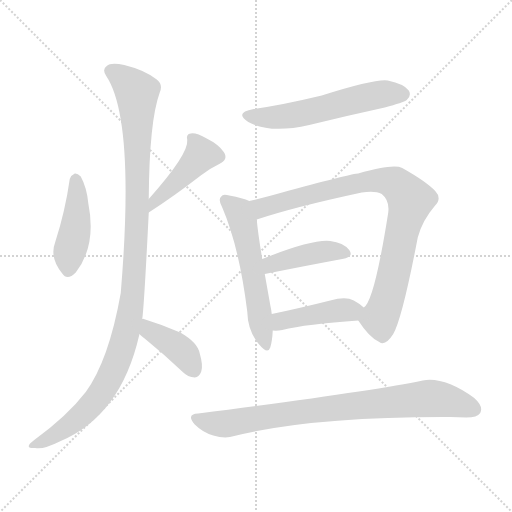
t = 0.00 s
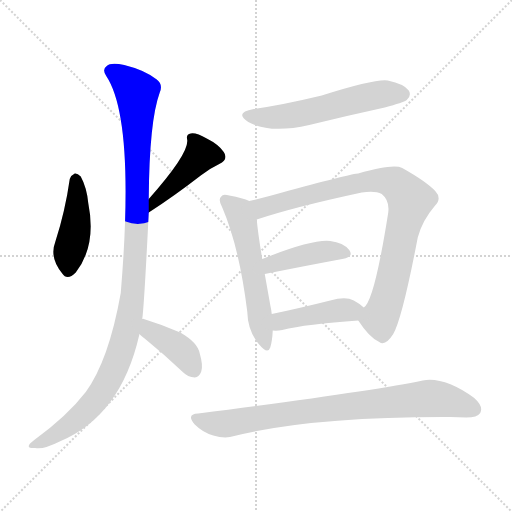
t = 1.54 s
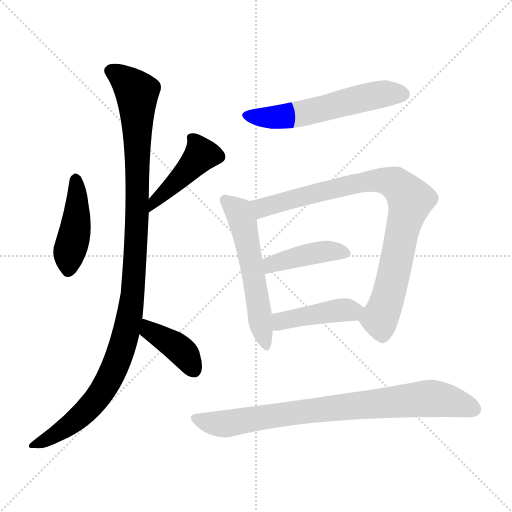
t = 3.07 s
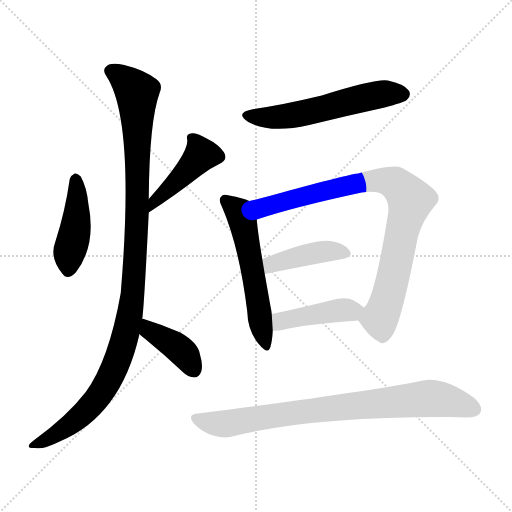
t = 4.61 s
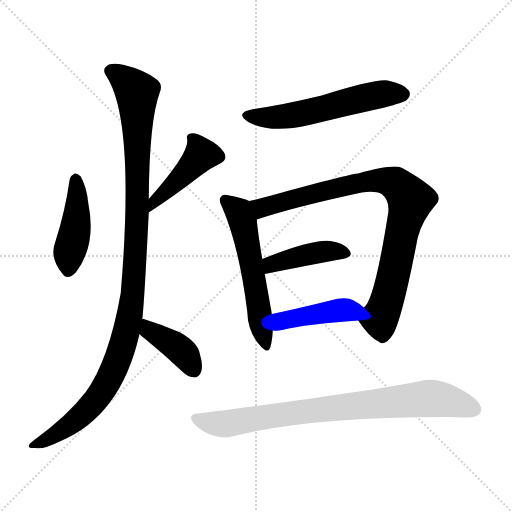
t = 6.14 s
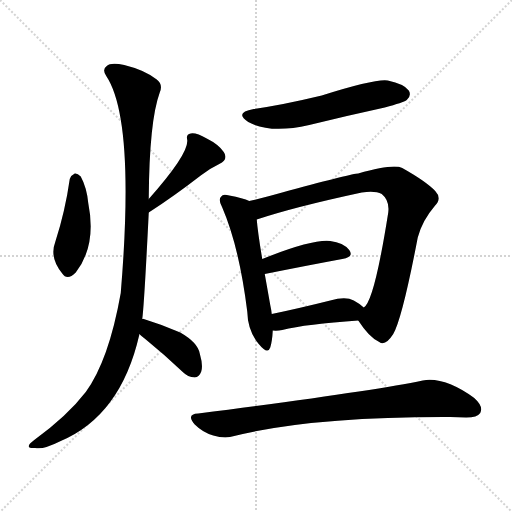
t = 7.68 s

The animated SVG that drew these frames (rendered in a browser with its animation timeline set to each time). Animation: 10 CSS @keyframes rules; one cycle of 7.67 s.

<svg version="1.1" viewBox="0 0 1024 1024" xmlns="http://www.w3.org/2000/svg">
  <g stroke="lightgray" stroke-dasharray="1,1" stroke-width="1" transform="scale(4, 4)">
    <line x1="0" y1="0" x2="256" y2="256"></line>
    <line x1="256" y1="0" x2="0" y2="256"></line>
    <line x1="128" y1="0" x2="128" y2="256"></line>
    <line x1="0" y1="128" x2="256" y2="128"></line>
  </g>
<g transform="scale(1, -1) translate(0, -900)">
   <style type="text/css">
    @keyframes keyframes0 {
      from {
       stroke: blue;
       stroke-dashoffset: 437;
       stroke-width: 128;
       }
       59% {
       animation-timing-function: step-end;
       stroke: blue;
       stroke-dashoffset: 0;
       stroke-width: 128;
       }
       to {
       stroke: black;
       stroke-width: 1024;
       }
       }
       #make-me-a-hanzi-animation-0 {
         animation: keyframes0 0.605632s both;
         animation-delay: 0.000000s;
         animation-timing-function: linear;
       }
    @keyframes keyframes1 {
      from {
       stroke: blue;
       stroke-dashoffset: 441;
       stroke-width: 128;
       }
       59% {
       animation-timing-function: step-end;
       stroke: blue;
       stroke-dashoffset: 0;
       stroke-width: 128;
       }
       to {
       stroke: black;
       stroke-width: 1024;
       }
       }
       #make-me-a-hanzi-animation-1 {
         animation: keyframes1 0.608887s both;
         animation-delay: 0.605632s;
         animation-timing-function: linear;
       }
    @keyframes keyframes2 {
      from {
       stroke: blue;
       stroke-dashoffset: 1114;
       stroke-width: 128;
       }
       78% {
       animation-timing-function: step-end;
       stroke: blue;
       stroke-dashoffset: 0;
       stroke-width: 128;
       }
       to {
       stroke: black;
       stroke-width: 1024;
       }
       }
       #make-me-a-hanzi-animation-2 {
         animation: keyframes2 1.156576s both;
         animation-delay: 1.214518s;
         animation-timing-function: linear;
       }
    @keyframes keyframes3 {
      from {
       stroke: blue;
       stroke-dashoffset: 396;
       stroke-width: 128;
       }
       56% {
       animation-timing-function: step-end;
       stroke: blue;
       stroke-dashoffset: 0;
       stroke-width: 128;
       }
       to {
       stroke: black;
       stroke-width: 1024;
       }
       }
       #make-me-a-hanzi-animation-3 {
         animation: keyframes3 0.572266s both;
         animation-delay: 2.371094s;
         animation-timing-function: linear;
       }
    @keyframes keyframes4 {
      from {
       stroke: blue;
       stroke-dashoffset: 567;
       stroke-width: 128;
       }
       65% {
       animation-timing-function: step-end;
       stroke: blue;
       stroke-dashoffset: 0;
       stroke-width: 128;
       }
       to {
       stroke: black;
       stroke-width: 1024;
       }
       }
       #make-me-a-hanzi-animation-4 {
         animation: keyframes4 0.711426s both;
         animation-delay: 2.943359s;
         animation-timing-function: linear;
       }
    @keyframes keyframes5 {
      from {
       stroke: blue;
       stroke-dashoffset: 562;
       stroke-width: 128;
       }
       65% {
       animation-timing-function: step-end;
       stroke: blue;
       stroke-dashoffset: 0;
       stroke-width: 128;
       }
       to {
       stroke: black;
       stroke-width: 1024;
       }
       }
       #make-me-a-hanzi-animation-5 {
         animation: keyframes5 0.707357s both;
         animation-delay: 3.654785s;
         animation-timing-function: linear;
       }
    @keyframes keyframes6 {
      from {
       stroke: blue;
       stroke-dashoffset: 879;
       stroke-width: 128;
       }
       74% {
       animation-timing-function: step-end;
       stroke: blue;
       stroke-dashoffset: 0;
       stroke-width: 128;
       }
       to {
       stroke: black;
       stroke-width: 1024;
       }
       }
       #make-me-a-hanzi-animation-6 {
         animation: keyframes6 0.965332s both;
         animation-delay: 4.362142s;
         animation-timing-function: linear;
       }
    @keyframes keyframes7 {
      from {
       stroke: blue;
       stroke-dashoffset: 419;
       stroke-width: 128;
       }
       58% {
       animation-timing-function: step-end;
       stroke: blue;
       stroke-dashoffset: 0;
       stroke-width: 128;
       }
       to {
       stroke: black;
       stroke-width: 1024;
       }
       }
       #make-me-a-hanzi-animation-7 {
         animation: keyframes7 0.590983s both;
         animation-delay: 5.327474s;
         animation-timing-function: linear;
       }
    @keyframes keyframes8 {
      from {
       stroke: blue;
       stroke-dashoffset: 430;
       stroke-width: 128;
       }
       58% {
       animation-timing-function: step-end;
       stroke: blue;
       stroke-dashoffset: 0;
       stroke-width: 128;
       }
       to {
       stroke: black;
       stroke-width: 1024;
       }
       }
       #make-me-a-hanzi-animation-8 {
         animation: keyframes8 0.599935s both;
         animation-delay: 5.918457s;
         animation-timing-function: linear;
       }
    @keyframes keyframes9 {
      from {
       stroke: blue;
       stroke-dashoffset: 819;
       stroke-width: 128;
       }
       73% {
       animation-timing-function: step-end;
       stroke: blue;
       stroke-dashoffset: 0;
       stroke-width: 128;
       }
       to {
       stroke: black;
       stroke-width: 1024;
       }
       }
       #make-me-a-hanzi-animation-9 {
         animation: keyframes9 0.916504s both;
         animation-delay: 6.518392s;
         animation-timing-function: linear;
       }
</style>
<path d="M 139.5 542.0 Q 130.5 478.0 110.5 416.0 Q 98.5 385.0 124.5 353.0 Q 134.5 338.0 151.5 355.0 Q 193.5 409.0 176.5 494.0 Q 173.5 525.0 161.5 547.0 Q 154.5 554.0 149.5 553.0 Q 142.5 550.0 139.5 542.0 Z" fill="lightgray"></path> 
<path d="M 297.5 475.0 Q 348.5 508.0 401.5 549.0 Q 417.5 562.0 438.5 572.0 Q 457.5 581.0 447.5 596.0 Q 437.5 611.0 413.5 623.0 Q 392.5 635.0 381.5 633.0 Q 371.5 632.0 374.5 620.0 Q 377.5 592.0 297.5 502.0 C 277.5 480.0 272.5 459.0 297.5 475.0 Z" fill="lightgray"></path> 
<path d="M 284.5 262.0 Q 288.5 292.0 297.5 475.0 L 297.5 502.0 Q 298.5 658.0 319.5 715.0 Q 326.5 731.0 313.5 741.0 Q 289.5 760.0 248.5 770.0 Q 221.5 776.0 213.5 768.0 Q 203.5 761.0 212.5 748.0 Q 270.5 661.0 241.5 314.0 Q 217.5 179.0 171.5 116.0 Q 134.5 68.0 68.5 20.0 Q 56.5 11.0 57.5 7.0 Q 58.5 3.0 70.5 4.0 Q 85.5 0.0 121.5 18.0 Q 241.5 69.0 278.5 230.0 L 278.5 232.0 L 284.5 262.0 Z" fill="lightgray"></path> 
<path d="M 278.5 232.0 Q 282.5 228.0 290.5 222.0 Q 327.5 192.0 365.5 156.0 Q 375.5 146.0 389.5 145.0 Q 398.5 146.0 402.5 157.0 Q 406.5 169.0 399.5 193.0 Q 395.5 215.0 360.5 235.0 Q 326.5 250.0 287.5 262.0 Q 286.5 263.0 284.5 262.0 C 254.5 266.0 256.5 252.0 278.5 232.0 Z" fill="lightgray"></path> 
<path d="M 507.5 682.0 Q 467.5 675.0 496.5 656.0 Q 539.5 632.0 618.5 650.0 Q 691.5 668.0 769.5 685.0 Q 806.5 695.0 813.5 700.0 Q 823.5 709.0 817.5 719.0 Q 808.5 732.0 775.5 739.0 Q 751.5 743.0 643.5 709.0 Q 564.5 690.0 507.5 682.0 Z" fill="lightgray"></path> 
<path d="M 498.5 498.0 Q 486.5 504.0 458.5 509.0 Q 445.5 513.0 442.5 507.0 Q 435.5 501.0 444.5 485.0 Q 478.5 406.0 494.5 277.0 Q 495.5 238.0 517.5 212.0 Q 535.5 190.0 540.5 205.0 Q 544.5 218.0 545.5 239.0 L 543.5 272.0 Q 542.5 281.0 540.5 290.0 Q 534.5 324.0 529.5 352.0 L 524.5 382.0 Q 515.5 436.0 513.5 461.0 C 510.5 491.0 510.5 493.0 498.5 498.0 Z" fill="lightgray"></path> 
<path d="M 716.5 259.0 Q 738.5 225.0 758.5 216.0 Q 770.5 207.0 786.5 232.0 Q 804.5 263.0 835.5 425.0 Q 844.5 459.0 869.5 488.0 Q 884.5 503.0 870.5 518.0 Q 852.5 537.0 804.5 564.0 Q 786.5 573.0 716.5 553.0 Q 704.5 553.0 578.5 519.0 Q 533.5 506.0 498.5 498.0 C 469.5 491.0 484.5 452.0 513.5 461.0 Q 588.5 486.0 723.5 515.0 Q 750.5 519.0 763.5 512.0 Q 779.5 499.0 776.5 475.0 Q 748.5 297.0 727.5 285.0 C 713.5 263.0 713.5 263.0 716.5 259.0 Z" fill="lightgray"></path> 
<path d="M 529.5 352.0 Q 619.5 370.0 684.5 382.0 Q 708.5 386.0 698.5 400.0 Q 686.5 415.0 660.5 418.0 Q 624.5 422.0 524.5 382.0 C 496.5 371.0 500.5 346.0 529.5 352.0 Z" fill="lightgray"></path> 
<path d="M 545.5 239.0 Q 554.5 238.0 564.5 240.0 Q 612.5 252.0 716.5 259.0 C 746.5 261.0 749.5 265.0 727.5 285.0 Q 720.5 292.0 707.5 299.0 Q 691.5 308.0 660.5 299.0 Q 596.5 283.0 543.5 272.0 C 514.5 266.0 515.5 241.0 545.5 239.0 Z" fill="lightgray"></path> 
<path d="M 396.5 73.0 Q 371.5 72.0 389.5 51.0 Q 405.5 35.0 426.5 29.0 Q 450.5 22.0 468.5 28.0 Q 624.5 67.0 900.5 66.0 Q 916.5 66.0 932.5 65.0 Q 954.5 65.0 960.5 74.0 Q 967.5 87.0 948.5 104.0 Q 888.5 147.0 845.5 139.0 Q 740.5 117.0 396.5 73.0 Z" fill="lightgray"></path> 
      <clipPath id="make-me-a-hanzi-clip-0">
      <path d="M 139.5 542.0 Q 130.5 478.0 110.5 416.0 Q 98.5 385.0 124.5 353.0 Q 134.5 338.0 151.5 355.0 Q 193.5 409.0 176.5 494.0 Q 173.5 525.0 161.5 547.0 Q 154.5 554.0 149.5 553.0 Q 142.5 550.0 139.5 542.0 Z" fill="lightgray"></path>
      </clipPath>
      <path clip-path="url(#make-me-a-hanzi-clip-0)" d="M 151.5 541.0 L 153.5 464.0 L 137.5 361.0 " fill="none" id="make-me-a-hanzi-animation-0" stroke-dasharray="309 618" stroke-linecap="round"></path>

      <clipPath id="make-me-a-hanzi-clip-1">
      <path d="M 297.5 475.0 Q 348.5 508.0 401.5 549.0 Q 417.5 562.0 438.5 572.0 Q 457.5 581.0 447.5 596.0 Q 437.5 611.0 413.5 623.0 Q 392.5 635.0 381.5 633.0 Q 371.5 632.0 374.5 620.0 Q 377.5 592.0 297.5 502.0 C 277.5 480.0 272.5 459.0 297.5 475.0 Z" fill="lightgray"></path>
      </clipPath>
      <path clip-path="url(#make-me-a-hanzi-clip-1)" d="M 385.5 622.0 L 402.5 591.0 L 345.5 529.0 L 313.5 505.0 L 302.5 482.0 " fill="none" id="make-me-a-hanzi-animation-1" stroke-dasharray="313 626" stroke-linecap="round"></path>

      <clipPath id="make-me-a-hanzi-clip-2">
      <path d="M 284.5 262.0 Q 288.5 292.0 297.5 475.0 L 297.5 502.0 Q 298.5 658.0 319.5 715.0 Q 326.5 731.0 313.5 741.0 Q 289.5 760.0 248.5 770.0 Q 221.5 776.0 213.5 768.0 Q 203.5 761.0 212.5 748.0 Q 270.5 661.0 241.5 314.0 Q 217.5 179.0 171.5 116.0 Q 134.5 68.0 68.5 20.0 Q 56.5 11.0 57.5 7.0 Q 58.5 3.0 70.5 4.0 Q 85.5 0.0 121.5 18.0 Q 241.5 69.0 278.5 230.0 L 278.5 232.0 L 284.5 262.0 Z" fill="lightgray"></path>
      </clipPath>
      <path clip-path="url(#make-me-a-hanzi-clip-2)" d="M 220.5 758.0 L 248.5 741.0 L 274.5 713.0 L 275.5 513.0 L 265.5 311.0 L 257.5 260.0 L 228.5 163.0 L 192.5 100.0 L 121.5 37.0 L 64.5 7.0 " fill="none" id="make-me-a-hanzi-animation-2" stroke-dasharray="986 1972" stroke-linecap="round"></path>

      <clipPath id="make-me-a-hanzi-clip-3">
      <path d="M 278.5 232.0 Q 282.5 228.0 290.5 222.0 Q 327.5 192.0 365.5 156.0 Q 375.5 146.0 389.5 145.0 Q 398.5 146.0 402.5 157.0 Q 406.5 169.0 399.5 193.0 Q 395.5 215.0 360.5 235.0 Q 326.5 250.0 287.5 262.0 Q 286.5 263.0 284.5 262.0 C 254.5 266.0 256.5 252.0 278.5 232.0 Z" fill="lightgray"></path>
      </clipPath>
      <path clip-path="url(#make-me-a-hanzi-clip-3)" d="M 286.5 254.0 L 298.5 239.0 L 363.5 198.0 L 387.5 161.0 " fill="none" id="make-me-a-hanzi-animation-3" stroke-dasharray="268 536" stroke-linecap="round"></path>

      <clipPath id="make-me-a-hanzi-clip-4">
      <path d="M 507.5 682.0 Q 467.5 675.0 496.5 656.0 Q 539.5 632.0 618.5 650.0 Q 691.5 668.0 769.5 685.0 Q 806.5 695.0 813.5 700.0 Q 823.5 709.0 817.5 719.0 Q 808.5 732.0 775.5 739.0 Q 751.5 743.0 643.5 709.0 Q 564.5 690.0 507.5 682.0 Z" fill="lightgray"></path>
      </clipPath>
      <path clip-path="url(#make-me-a-hanzi-clip-4)" d="M 499.5 670.0 L 530.5 665.0 L 586.5 669.0 L 736.5 707.0 L 805.5 712.0 " fill="none" id="make-me-a-hanzi-animation-4" stroke-dasharray="439 878" stroke-linecap="round"></path>

      <clipPath id="make-me-a-hanzi-clip-5">
      <path d="M 498.5 498.0 Q 486.5 504.0 458.5 509.0 Q 445.5 513.0 442.5 507.0 Q 435.5 501.0 444.5 485.0 Q 478.5 406.0 494.5 277.0 Q 495.5 238.0 517.5 212.0 Q 535.5 190.0 540.5 205.0 Q 544.5 218.0 545.5 239.0 L 543.5 272.0 Q 542.5 281.0 540.5 290.0 Q 534.5 324.0 529.5 352.0 L 524.5 382.0 Q 515.5 436.0 513.5 461.0 C 510.5 491.0 510.5 493.0 498.5 498.0 Z" fill="lightgray"></path>
      </clipPath>
      <path clip-path="url(#make-me-a-hanzi-clip-5)" d="M 451.5 499.0 L 477.5 477.0 L 485.5 457.0 L 529.5 211.0 " fill="none" id="make-me-a-hanzi-animation-5" stroke-dasharray="434 868" stroke-linecap="round"></path>

      <clipPath id="make-me-a-hanzi-clip-6">
      <path d="M 716.5 259.0 Q 738.5 225.0 758.5 216.0 Q 770.5 207.0 786.5 232.0 Q 804.5 263.0 835.5 425.0 Q 844.5 459.0 869.5 488.0 Q 884.5 503.0 870.5 518.0 Q 852.5 537.0 804.5 564.0 Q 786.5 573.0 716.5 553.0 Q 704.5 553.0 578.5 519.0 Q 533.5 506.0 498.5 498.0 C 469.5 491.0 484.5 452.0 513.5 461.0 Q 588.5 486.0 723.5 515.0 Q 750.5 519.0 763.5 512.0 Q 779.5 499.0 776.5 475.0 Q 748.5 297.0 727.5 285.0 C 713.5 263.0 713.5 263.0 716.5 259.0 Z" fill="lightgray"></path>
      </clipPath>
      <path clip-path="url(#make-me-a-hanzi-clip-6)" d="M 505.5 494.0 L 524.5 484.0 L 595.5 507.0 L 752.5 540.0 L 790.5 533.0 L 806.5 519.0 L 821.5 500.0 L 801.5 431.0 L 784.5 336.0 L 759.5 261.0 L 765.5 227.0 " fill="none" id="make-me-a-hanzi-animation-6" stroke-dasharray="751 1502" stroke-linecap="round"></path>

      <clipPath id="make-me-a-hanzi-clip-7">
      <path d="M 529.5 352.0 Q 619.5 370.0 684.5 382.0 Q 708.5 386.0 698.5 400.0 Q 686.5 415.0 660.5 418.0 Q 624.5 422.0 524.5 382.0 C 496.5 371.0 500.5 346.0 529.5 352.0 Z" fill="lightgray"></path>
      </clipPath>
      <path clip-path="url(#make-me-a-hanzi-clip-7)" d="M 536.5 361.0 L 543.5 373.0 L 627.5 394.0 L 664.5 398.0 L 689.5 393.0 " fill="none" id="make-me-a-hanzi-animation-7" stroke-dasharray="291 582" stroke-linecap="round"></path>

      <clipPath id="make-me-a-hanzi-clip-8">
      <path d="M 545.5 239.0 Q 554.5 238.0 564.5 240.0 Q 612.5 252.0 716.5 259.0 C 746.5 261.0 749.5 265.0 727.5 285.0 Q 720.5 292.0 707.5 299.0 Q 691.5 308.0 660.5 299.0 Q 596.5 283.0 543.5 272.0 C 514.5 266.0 515.5 241.0 545.5 239.0 Z" fill="lightgray"></path>
      </clipPath>
      <path clip-path="url(#make-me-a-hanzi-clip-8)" d="M 550.5 245.0 L 560.5 256.0 L 581.5 263.0 L 717.5 282.0 " fill="none" id="make-me-a-hanzi-animation-8" stroke-dasharray="302 604" stroke-linecap="round"></path>

      <clipPath id="make-me-a-hanzi-clip-9">
      <path d="M 396.5 73.0 Q 371.5 72.0 389.5 51.0 Q 405.5 35.0 426.5 29.0 Q 450.5 22.0 468.5 28.0 Q 624.5 67.0 900.5 66.0 Q 916.5 66.0 932.5 65.0 Q 954.5 65.0 960.5 74.0 Q 967.5 87.0 948.5 104.0 Q 888.5 147.0 845.5 139.0 Q 740.5 117.0 396.5 73.0 Z" fill="lightgray"></path>
      </clipPath>
      <path clip-path="url(#make-me-a-hanzi-clip-9)" d="M 392.5 62.0 L 449.5 52.0 L 635.5 81.0 L 855.5 103.0 L 906.5 96.0 L 948.5 81.0 " fill="none" id="make-me-a-hanzi-animation-9" stroke-dasharray="691 1382" stroke-linecap="round"></path>

</g>
</svg>
